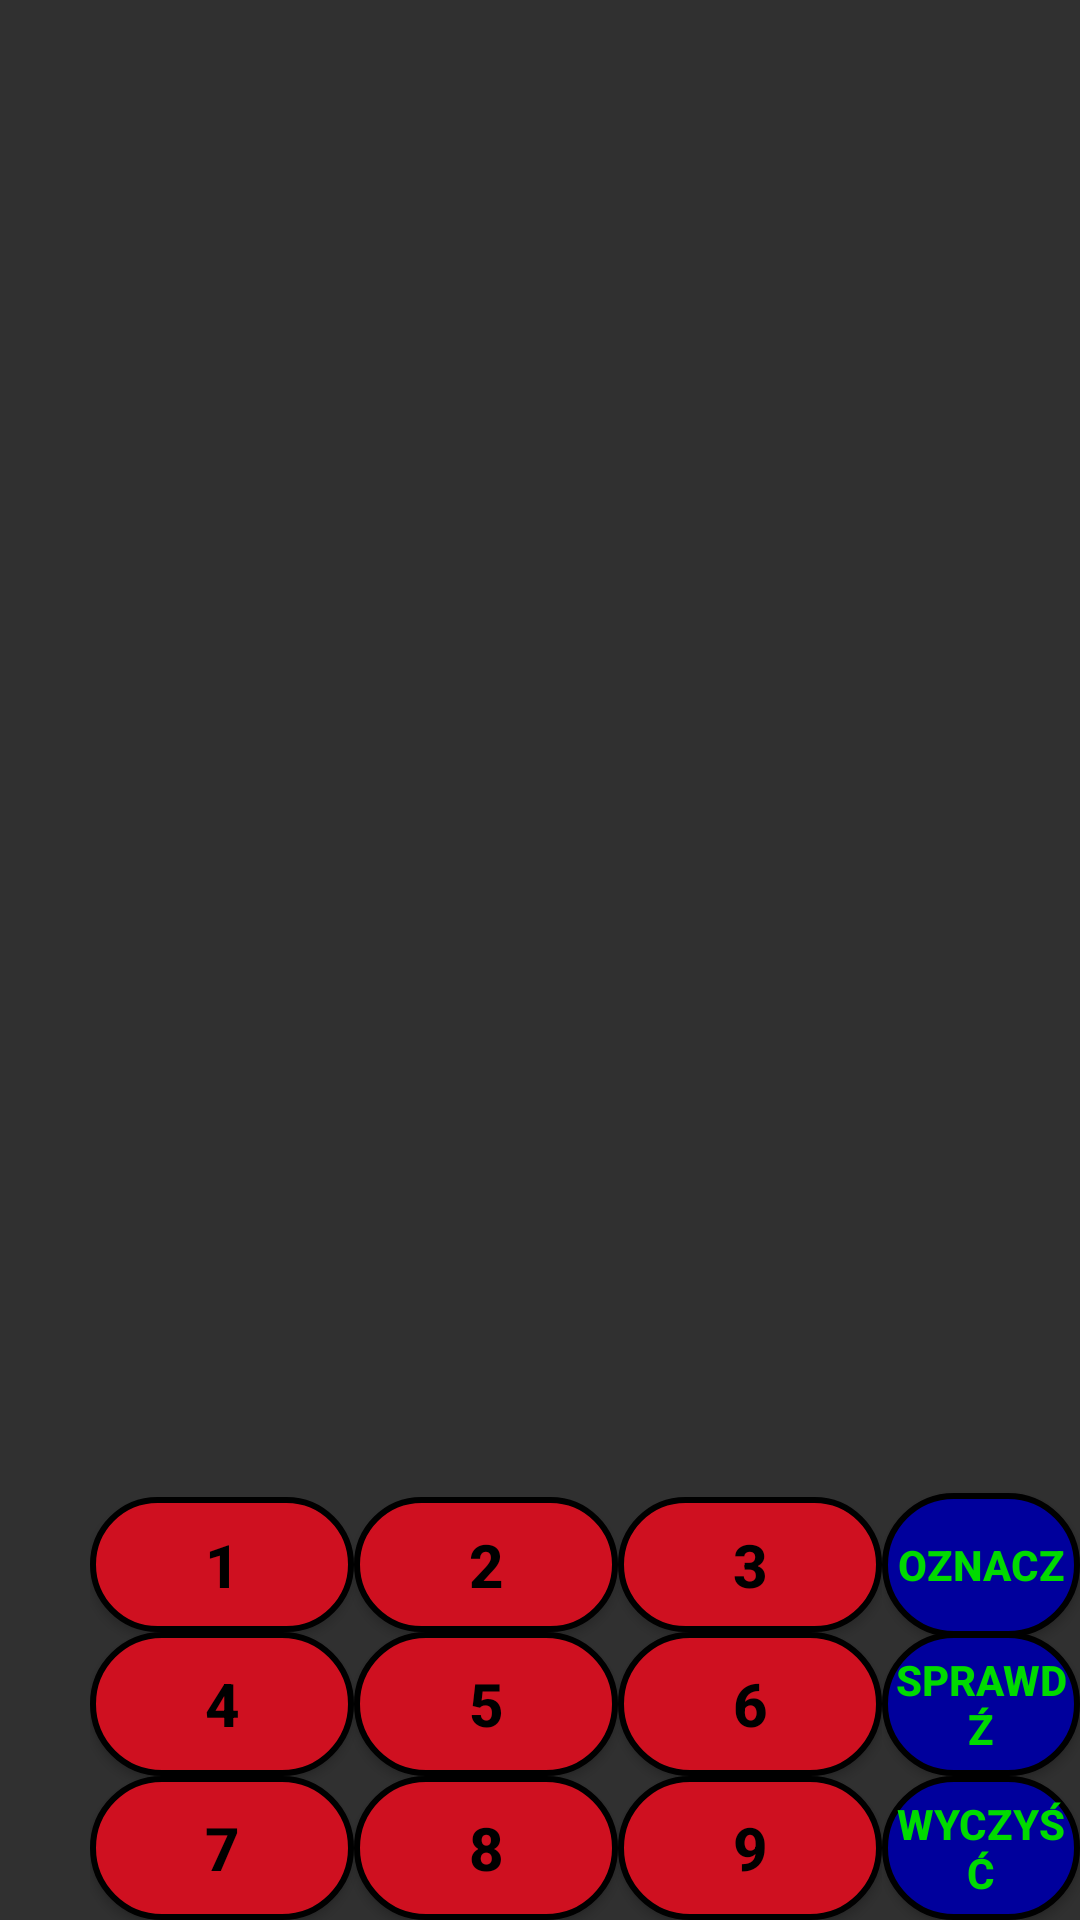

This screen was rendered from an Android layout file. Write that file and the resources it references.
<!-- AndroidManifest.xml: application theme AppTheme -->
<!-- res/layout/sudoku.xml -->
<RelativeLayout xmlns:android="http://schemas.android.com/apk/res/android"
    android:layout_width="match_parent"
    android:layout_height="match_parent"
    android:orientation="vertical"
    android:weightSum="1">

    <GridView
        android:id="@+id/sudokuGrid"
        android:layout_width="fill_parent"
        android:layout_height="357dp"
        android:numColumns="9"
        android:stretchMode="columnWidth"
        android:layout_gravity="center_horizontal"
        android:layout_above="@+id/relativeLayout"
        android:layout_alignParentTop="true" />

    <RelativeLayout
        android:id="@+id/relativeLayout"
        android:layout_width="wrap_content"
        android:layout_height="141dp"
        android:layout_alignParentStart="true"
        android:layout_alignParentBottom="true"
        android:layout_marginStart="30dp"
        android:layout_marginBottom="0dp">

        <Button
            android:id="@+id/button1Value"
            android:layout_width="wrap_content"
            android:layout_height="wrap_content"
            android:layout_above="@+id/button4Value"
            android:layout_alignParentStart="true"
            android:background="@drawable/round_button2"
            android:textColor="@android:color/black"
            android:textSize="20sp"
            android:textStyle="bold"
            android:text="@string/one" />

        <Button
            android:id="@+id/button2Value"
            android:layout_width="wrap_content"
            android:layout_height="wrap_content"
            android:layout_above="@+id/button5Value"
            android:layout_toEndOf="@+id/button1Value"
            android:background="@drawable/round_button2"
            android:textColor="@android:color/black"
            android:textSize="20sp"
            android:textStyle="bold"
            android:text="@string/two" />

        <Button
            android:id="@+id/button3Value"
            android:layout_width="wrap_content"
            android:layout_height="wrap_content"
            android:layout_above="@+id/button6Value"
            android:layout_toEndOf="@+id/button2Value"
            android:background="@drawable/round_button2"
            android:textColor="@android:color/black"
            android:textSize="20sp"
            android:textStyle="bold"
            android:text="@string/three" />

        <Button
            android:id="@+id/button4Value"
            android:layout_width="wrap_content"
            android:layout_height="wrap_content"
            android:layout_above="@+id/button7Value"
            android:layout_alignParentStart="true"
            android:background="@drawable/round_button2"
            android:textColor="@android:color/black"
            android:textSize="20sp"
            android:textStyle="bold"
            android:text="@string/four" />

        <Button
            android:id="@+id/button5Value"
            android:layout_width="wrap_content"
            android:layout_height="wrap_content"
            android:layout_above="@+id/button8Value"
            android:layout_toEndOf="@+id/button4Value"
            android:background="@drawable/round_button2"
            android:textColor="@android:color/black"
            android:textSize="20sp"
            android:textStyle="bold"
            android:text="@string/five" />

        <Button
            android:id="@+id/button6Value"
            android:layout_width="wrap_content"
            android:layout_height="wrap_content"
            android:layout_alignBottom="@+id/button5Value"
            android:layout_toEndOf="@+id/button2Value"
            android:background="@drawable/round_button2"
            android:textColor="@android:color/black"
            android:textSize="20sp"
            android:textStyle="bold"
            android:text="@string/six" />

        <Button
            android:id="@+id/button7Value"
            android:layout_width="wrap_content"
            android:layout_height="wrap_content"
            android:layout_alignParentStart="true"
            android:layout_alignParentBottom="true"
            android:background="@drawable/round_button2"
            android:textColor="@android:color/black"
            android:textSize="20sp"
            android:textStyle="bold"
            android:text="@string/seven" />

        <Button
            android:id="@+id/button8Value"
            android:layout_width="wrap_content"
            android:layout_height="wrap_content"
            android:layout_alignParentBottom="true"
            android:layout_marginBottom="0dp"
            android:layout_toEndOf="@+id/button4Value"
            android:background="@drawable/round_button2"
            android:textColor="@android:color/black"
            android:textSize="20sp"
            android:textStyle="bold"
            android:text="@string/eight" />

        <Button
            android:id="@+id/button9Value"
            android:layout_width="wrap_content"
            android:layout_height="wrap_content"
            android:layout_alignParentBottom="true"
            android:layout_toEndOf="@+id/button8Value"
            android:background="@drawable/round_button2"
            android:textColor="@android:color/black"
            android:textSize="20sp"
            android:textStyle="bold"
            android:text="@string/nine" />

    </RelativeLayout>

    <Button
        android:id="@+id/buttonNullValue"
        android:layout_width="wrap_content"
        android:layout_height="wrap_content"
        android:layout_alignBottom="@+id/relativeLayout"
        android:layout_toEndOf="@+id/relativeLayout"
        android:background="@drawable/round_button3"
        android:textColor="@color/lightGreen"
        android:textStyle="bold"
        android:text="@string/clearField"
        android:textSize="14sp" />

    <Button
        android:id="@+id/buttonCheckBoard"
        android:layout_width="wrap_content"
        android:layout_height="wrap_content"
        android:layout_above="@+id/buttonNullValue"
        android:layout_toEndOf="@+id/relativeLayout"
        android:background="@drawable/round_button3"
        android:textColor="@color/lightGreen"
        android:textStyle="bold"
        android:text="@string/solveBoard"
        android:textSize="14sp" />

    <Button
        android:id="@+id/buttonMarkValue"
        android:layout_width="wrap_content"
        android:layout_height="wrap_content"
        android:layout_above="@+id/buttonCheckBoard"
        android:layout_marginStart="0dp"
        android:layout_marginBottom="-2dp"
        android:layout_toEndOf="@+id/relativeLayout"
        android:height="10dp"
        android:background="@drawable/round_button3"
        android:textColor="@color/lightGreen"
        android:textStyle="bold"
        android:text="@string/markValue"
        android:textSize="14sp" />

</RelativeLayout>
<!-- resources referenced by this layout -->
<resources>
  <color name="lightGreen">#00DA00</color>
  <!-- drawable round_button2 (drawable) -->
  <?xml version="1.0" encoding="utf-8"?>
  <selector xmlns:android="http://schemas.android.com/apk/res/android">
      <item android:state_pressed="false">
          <shape android:shape="rectangle">
              <corners android:radius="1000dp" />
              <stroke
                  android:width="2dip"
                  android:color="@android:color/black"  />
              <solid android:color="@color/lava" />
              <padding
                  android:bottom="4dp"
                  android:left="4dp"
                  android:right="4dp"
                  android:top="4dp" />
          </shape>
      </item>
      <item android:state_pressed="true">
          <shape android:shape="rectangle">
              <corners android:radius="1000dp" />
              <stroke
                  android:width="2dip"
                  android:color="@android:color/black" />
              <solid android:color="@color/lava" />
              <padding
                  android:bottom="4dp"
                  android:left="4dp"
                  android:right="4dp"
                  android:top="4dp" />
          </shape>
      </item>
  </selector>
  <!-- drawable round_button3 (drawable) -->
  <?xml version="1.0" encoding="utf-8"?>
  <selector xmlns:android="http://schemas.android.com/apk/res/android">
      <item android:state_pressed="false">
          <shape android:shape="rectangle">
              <corners android:radius="1000dp" />
              <stroke
                  android:width="2dip"
                  android:color="@android:color/black" />
              <solid android:color="@color/dukeBlue" />
              <padding
                  android:bottom="4dp"
                  android:left="4dp"
                  android:right="4dp"
                  android:top="4dp" />
          </shape>
      </item>
      <item android:state_pressed="true">
          <shape android:shape="rectangle">
              <corners android:radius="1000dp" />
              <stroke
                  android:width="2dip"
                  android:color="@android:color/black" />
              <solid android:color="@color/dukeBlue"  />
              <padding
                  android:bottom="4dp"
                  android:left="4dp"
                  android:right="4dp"
                  android:top="4dp" />
          </shape>
      </item>
  </selector>
  <string name="clearField">Wyczyść</string>
  <string name="eight">8</string>
  <string name="five">5</string>
  <string name="four">4</string>
  <string name="markValue">Oznacz</string>
  <string name="nine">9</string>
  <string name="one">1</string>
  <string name="seven">7</string>
  <string name="six">6</string>
  <string name="solveBoard">Sprawdź</string>
  <string name="three">3</string>
  <string name="two">2</string>
  <style name="AppTheme" parent="Theme.AppCompat.NoActionBar">
          
          <item name="colorPrimary">@color/colorPrimary</item>
          <item name="colorPrimaryDark">@color/colorPrimaryDark</item>
          <item name="colorAccent">@color/colorAccent</item>
      </style>
  <color name="lava">#CF1020</color>
  <color name="dukeBlue">#00009C</color>
  <color name="colorPrimary">#008577</color>
  <color name="colorPrimaryDark">#00574b</color>
  <color name="colorAccent">#d81b60</color>
</resources>
